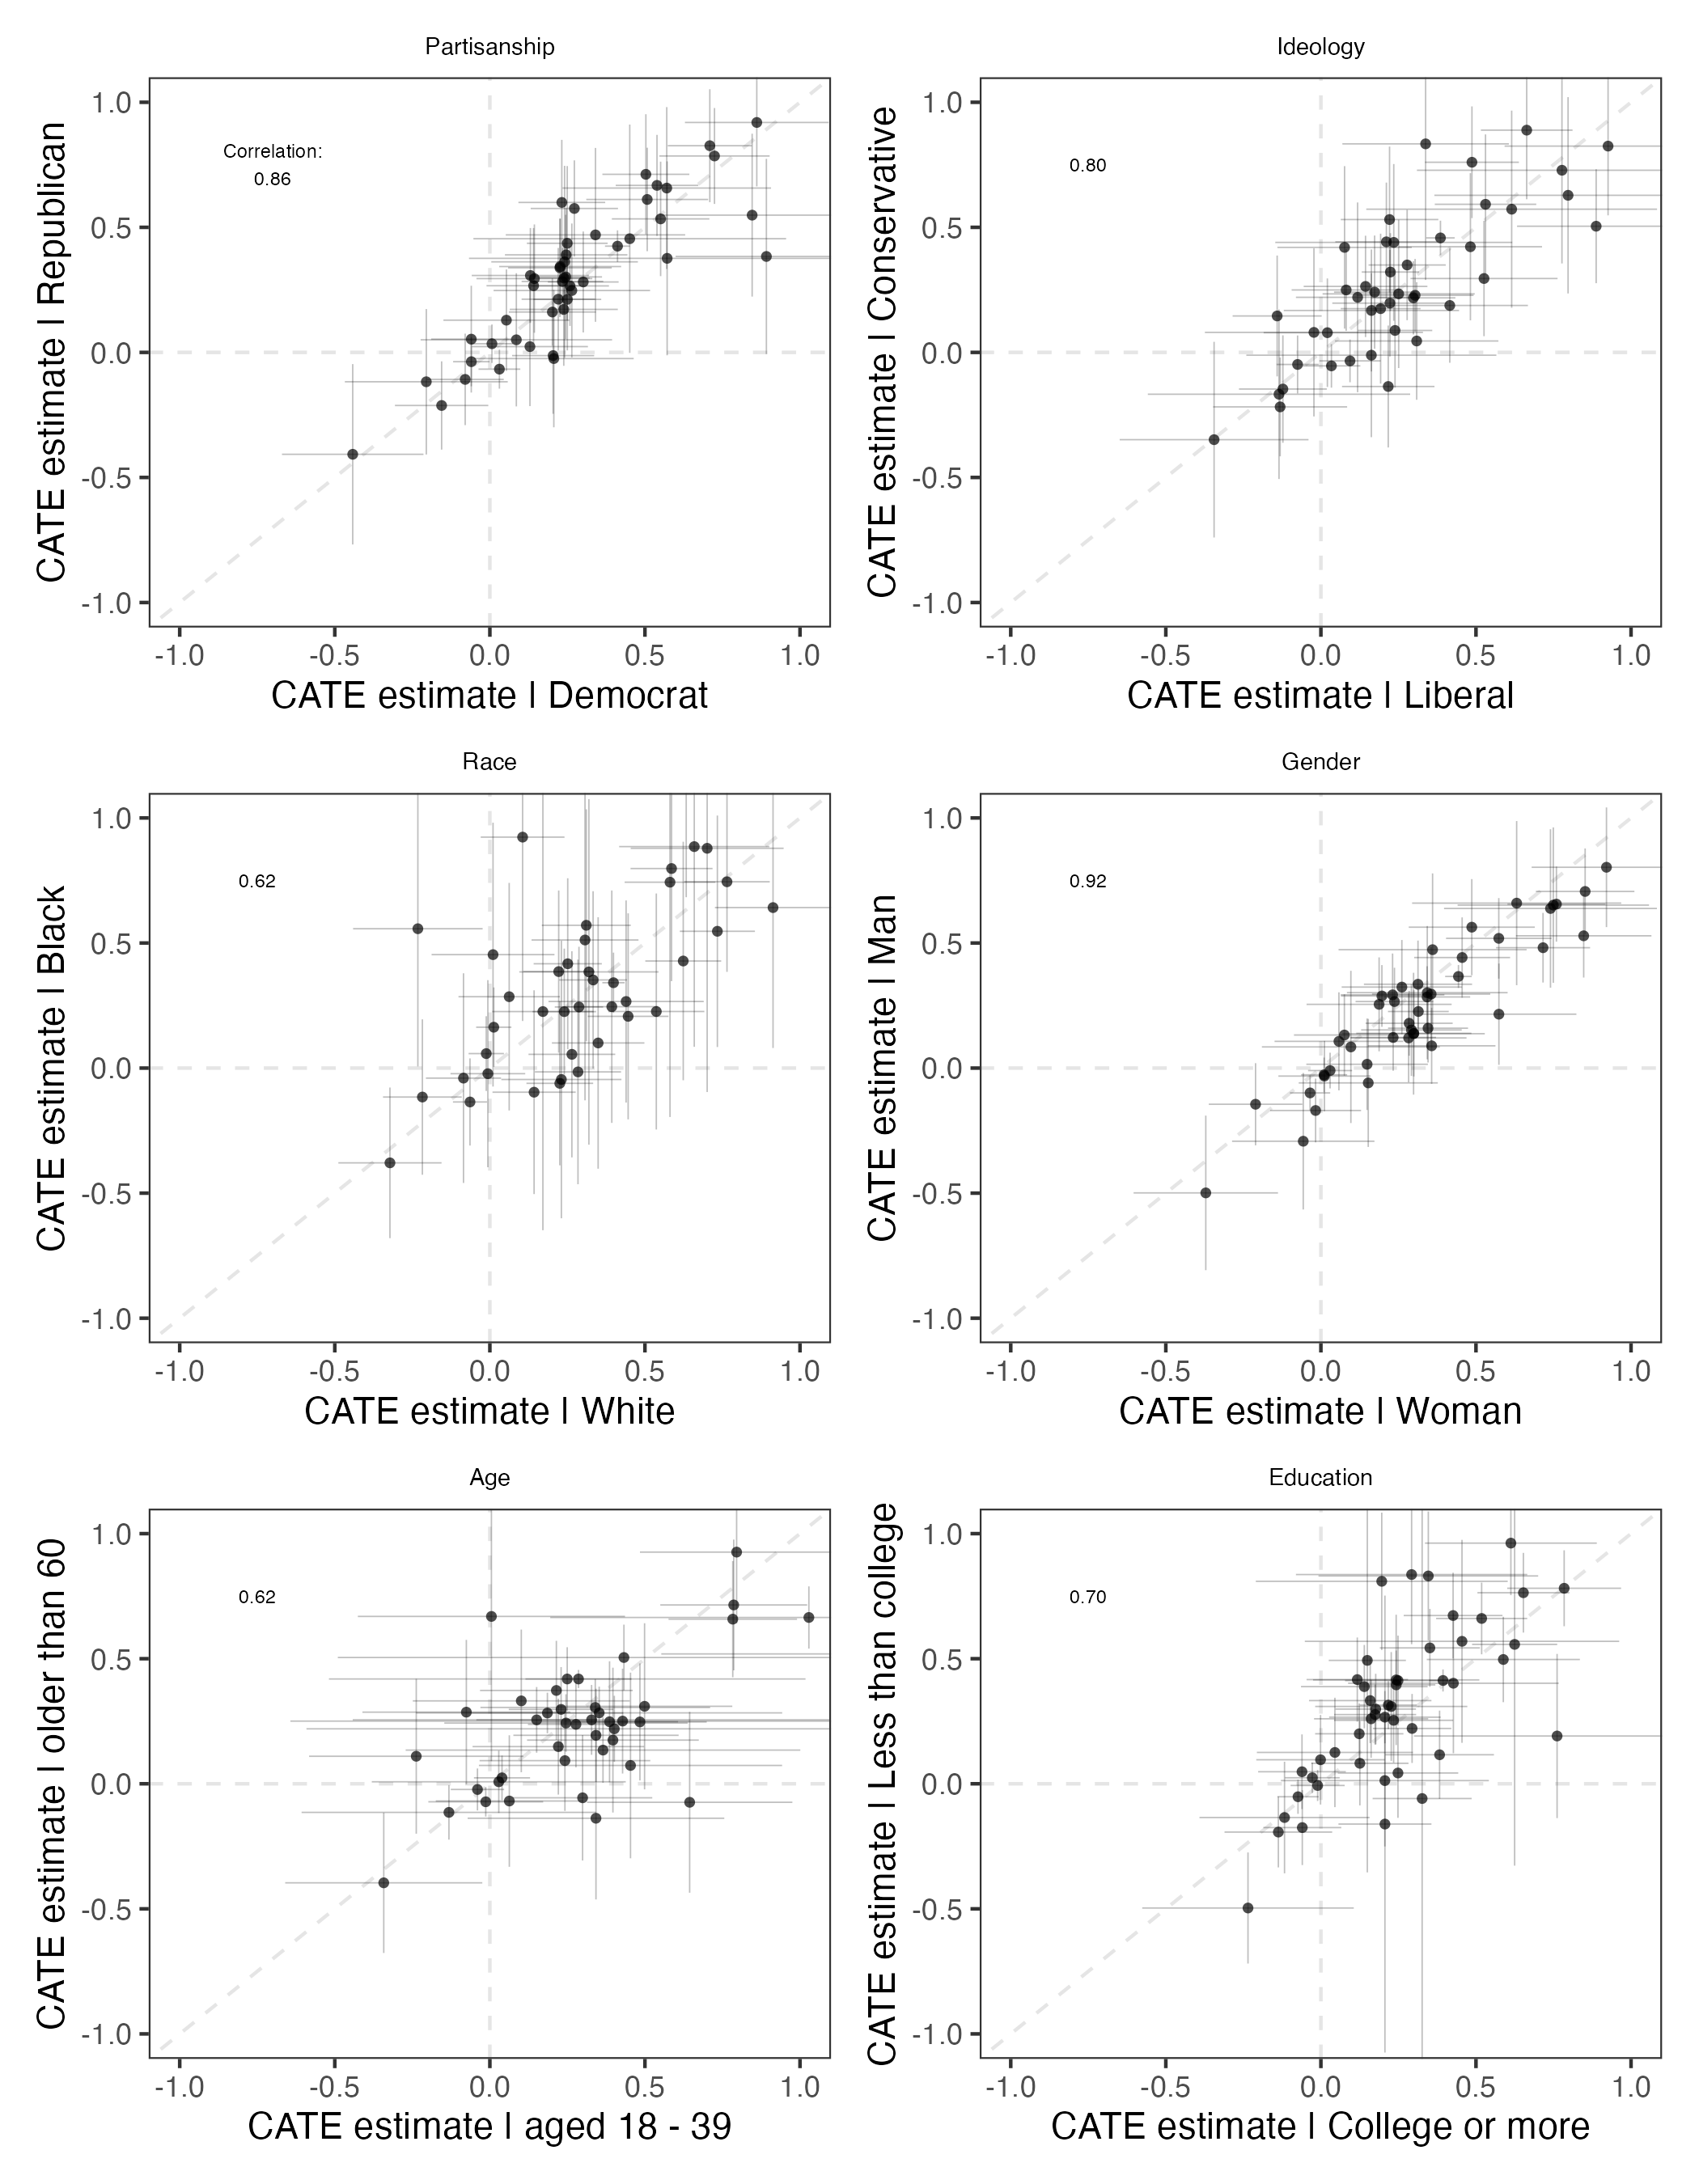

The table this chart was drawn from, first rows:
facet, correlation
Partisanship, 0.8582
Ideology, 0.8011
Race, 0.6204
Gender, 0.9225
Age, 0.6181
Education, 0.7036
